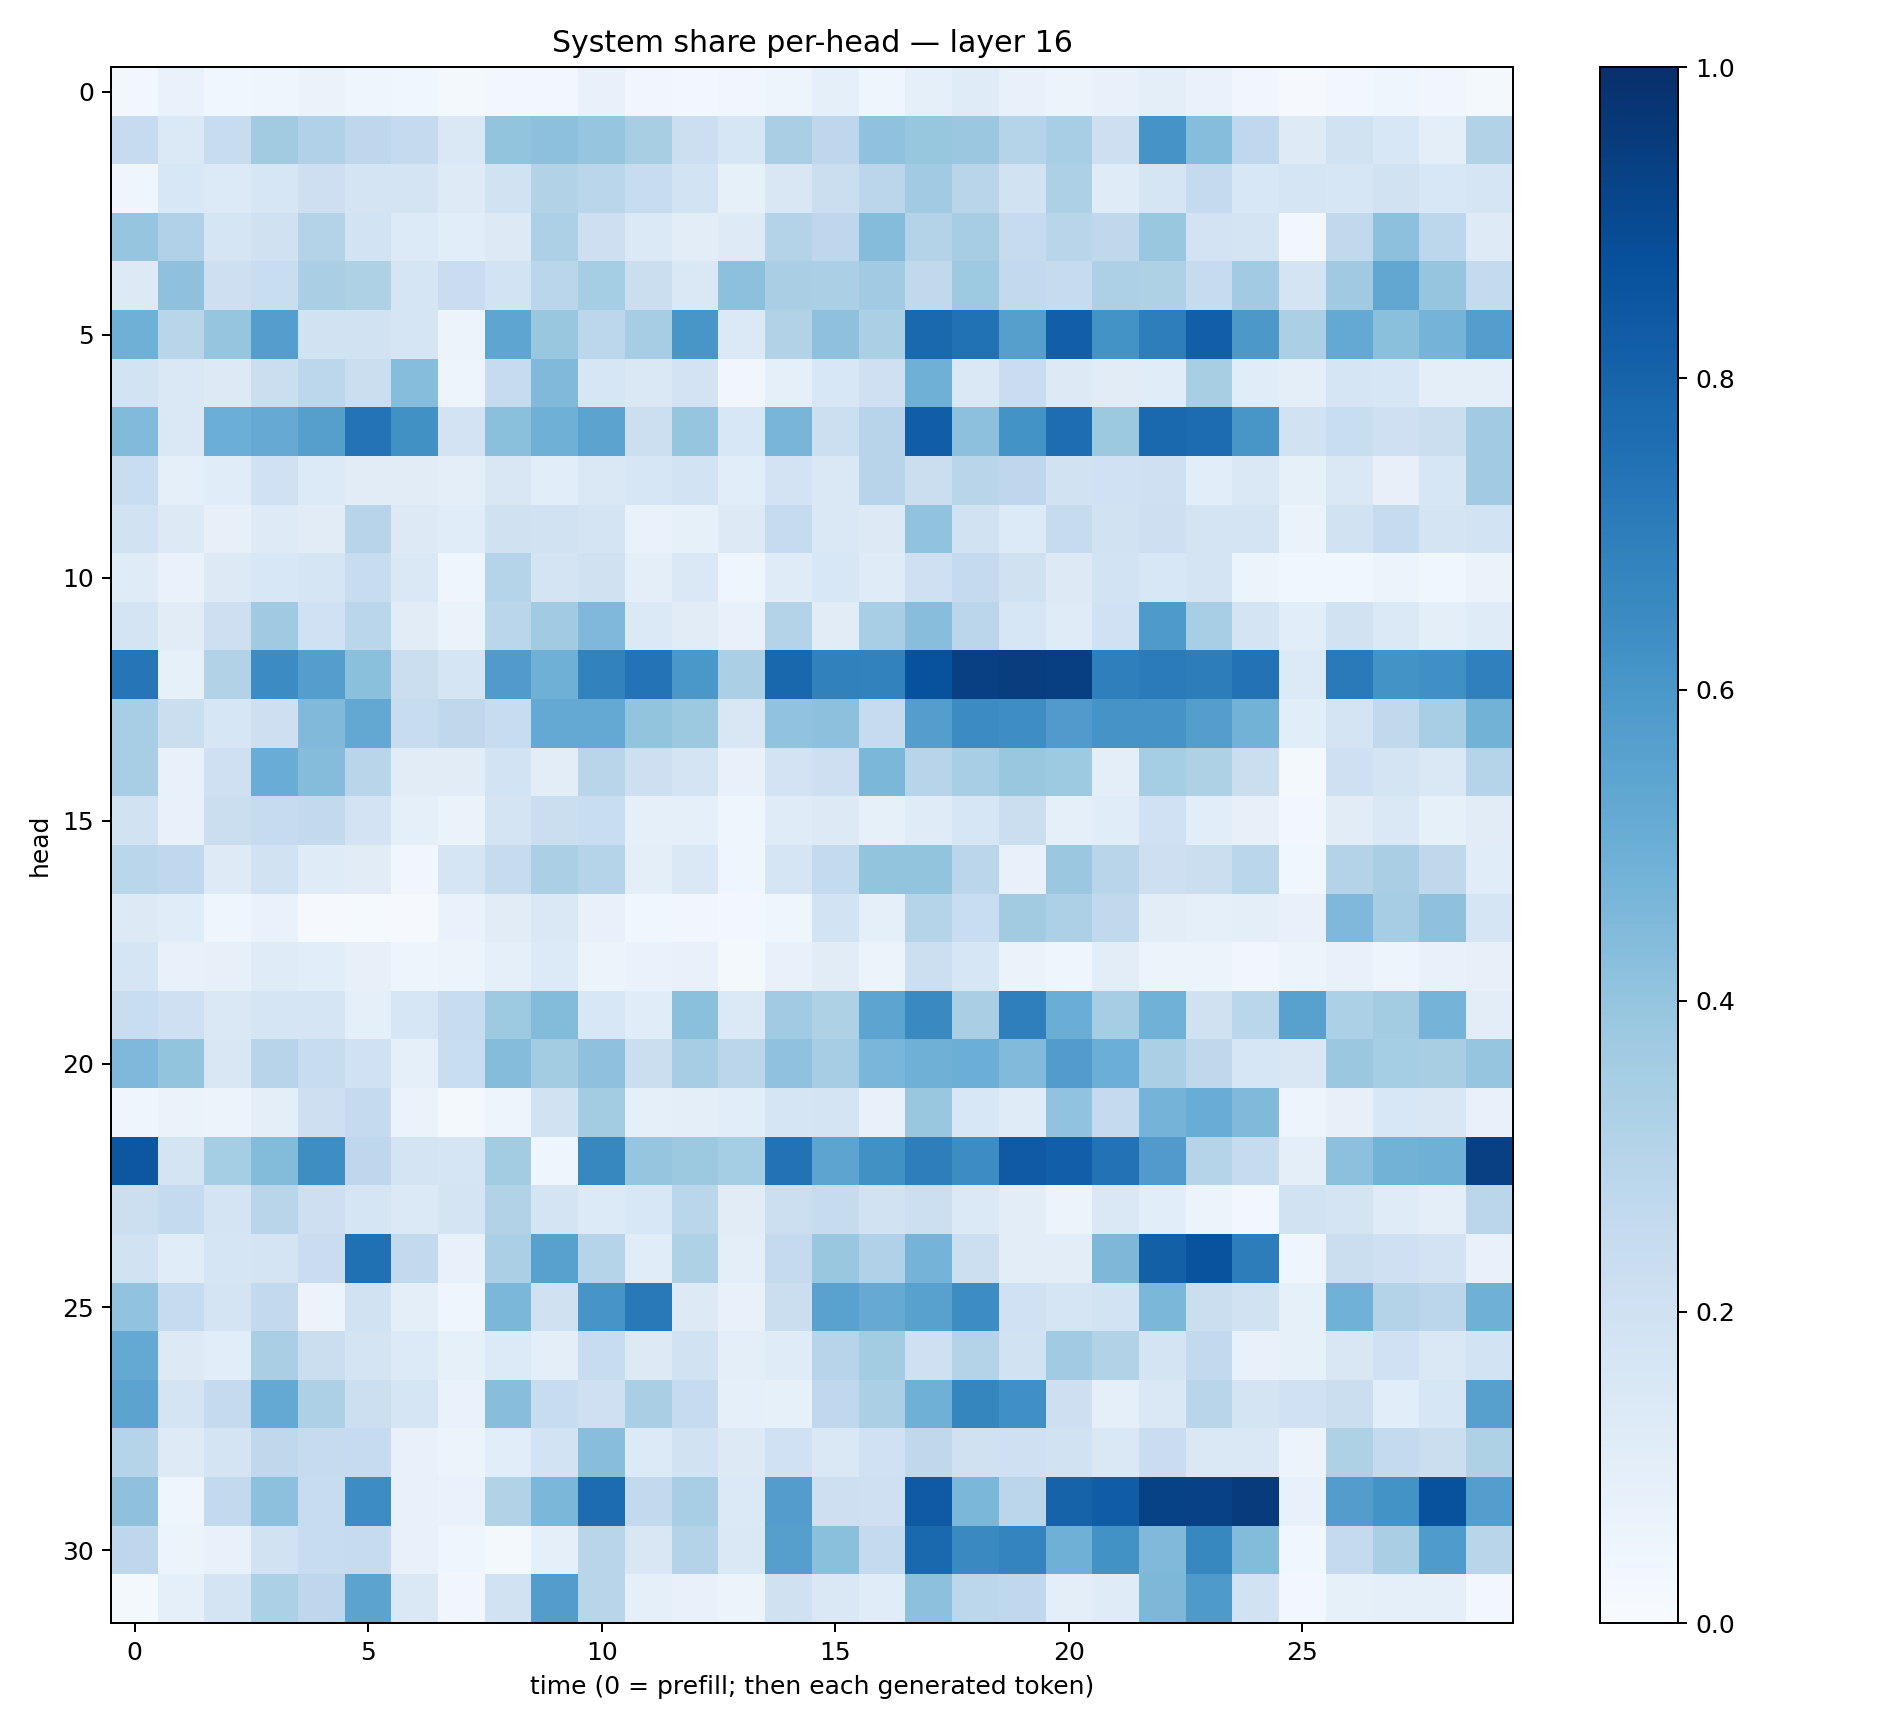

Values plotted in this chart, from the file beside it:
0.02867852, 0.066813655, 0.03891971, 0.042541463, 0.06530377, 0.041441746, 0.038723268, 0.023176301, 0.028477645, 0.028935662, 0.07418279, 0.03389893, 0.030392991, 0.034669396, 0.048707098, 0.09195226, 0.043463524, 0.088394836, 0.11750115, 0.07430603, 0.062498085, 0.07491815, 0.1002917, 0.070224516
0.2484, 0.1369, 0.2414, 0.3613, 0.3173, 0.2735, 0.253, 0.1475, 0.3995, 0.4171, 0.3947, 0.3424, 0.217, 0.1568, 0.3391, 0.2747, 0.4096, 0.3916, 0.3825, 0.3009, 0.3447, 0.2142, 0.6111, 0.4331
0.04655, 0.1545, 0.1331, 0.161, 0.212, 0.1745, 0.1742, 0.1242, 0.194, 0.3143, 0.2862, 0.2385, 0.186, 0.08514, 0.1519, 0.2256, 0.283, 0.3635, 0.2915, 0.1929, 0.325, 0.1176, 0.1656, 0.2522
0.3979, 0.3182, 0.1716, 0.1986, 0.3054, 0.1866, 0.1356, 0.1081, 0.1283, 0.3252, 0.2146, 0.1391, 0.1054, 0.1212, 0.3065, 0.2749, 0.4352, 0.3078, 0.3486, 0.2428, 0.2928, 0.2701, 0.3893, 0.183
0.1304, 0.4121, 0.212, 0.2336, 0.3386, 0.3224, 0.1659, 0.2302, 0.1855, 0.2878, 0.3535, 0.2191, 0.1446, 0.4157, 0.3388, 0.3352, 0.3658, 0.2655, 0.3749, 0.2614, 0.2445, 0.3279, 0.322, 0.2429
0.4916, 0.2894, 0.3951, 0.5686, 0.1909, 0.1919, 0.1671, 0.05473, 0.5385, 0.383, 0.2783, 0.3498, 0.6051, 0.1381, 0.3117, 0.4134, 0.3334, 0.782, 0.7487, 0.5638, 0.82, 0.6195, 0.6965, 0.8189
0.1837, 0.1446, 0.1279, 0.2212, 0.2804, 0.2207, 0.432, 0.04738, 0.2466, 0.449, 0.1591, 0.1457, 0.1822, 0.033, 0.0865, 0.1524, 0.2059, 0.4895, 0.1417, 0.2276, 0.1253, 0.1103, 0.1161, 0.3419
0.4446, 0.1427, 0.4999, 0.513, 0.5634, 0.74, 0.6256, 0.1828, 0.4186, 0.491, 0.5467, 0.2173, 0.3975, 0.1562, 0.4662, 0.2181, 0.2942, 0.8239, 0.4179, 0.6194, 0.7643, 0.3751, 0.7848, 0.7662
0.2329, 0.08833, 0.116, 0.2015, 0.133, 0.1123, 0.112, 0.09808, 0.1491, 0.1087, 0.148, 0.1592, 0.185, 0.1059, 0.18, 0.1429, 0.2936, 0.2247, 0.2912, 0.2742, 0.1888, 0.2013, 0.2074, 0.1081
0.1898, 0.1304, 0.07853, 0.1239, 0.1117, 0.2956, 0.1312, 0.1156, 0.1985, 0.1878, 0.1743, 0.06782, 0.08518, 0.1313, 0.2466, 0.1477, 0.1297, 0.4061, 0.195, 0.1336, 0.2441, 0.1904, 0.2131, 0.1783
0.1187, 0.06757, 0.1273, 0.1555, 0.1711, 0.2347, 0.1476, 0.04666, 0.2993, 0.177, 0.1978, 0.09798, 0.1451, 0.04309, 0.1208, 0.1531, 0.1203, 0.2088, 0.2508, 0.196, 0.1283, 0.1858, 0.1556, 0.1761
0.1776, 0.1128, 0.2135, 0.3694, 0.2002, 0.2878, 0.1127, 0.06292, 0.2871, 0.3642, 0.4493, 0.1388, 0.1128, 0.07743, 0.3077, 0.11, 0.3476, 0.4259, 0.2818, 0.1627, 0.1172, 0.2018, 0.5869, 0.3476
0.731, 0.08331, 0.3149, 0.647, 0.5701, 0.418, 0.2201, 0.169, 0.582, 0.4893, 0.6819, 0.7409, 0.5994, 0.3343, 0.7863, 0.6852, 0.6803, 0.8723, 0.9347, 0.9489, 0.9403, 0.6918, 0.7079, 0.7008
0.3456, 0.2208, 0.1637, 0.2129, 0.4481, 0.5256, 0.2353, 0.2706, 0.2361, 0.5215, 0.5221, 0.4005, 0.3768, 0.1487, 0.4043, 0.4177, 0.246, 0.5698, 0.6455, 0.6405, 0.5784, 0.6125, 0.6133, 0.5701
0.3449, 0.07464, 0.2045, 0.5065, 0.4347, 0.2921, 0.1127, 0.113, 0.1838, 0.1033, 0.2894, 0.2129, 0.1759, 0.07121, 0.1814, 0.2128, 0.4588, 0.2959, 0.3459, 0.3876, 0.3749, 0.1007, 0.3521, 0.323
0.1938, 0.07189, 0.2208, 0.2464, 0.2598, 0.1827, 0.09146, 0.06523, 0.1791, 0.2198, 0.2335, 0.08876, 0.0933, 0.04187, 0.1182, 0.1278, 0.08436, 0.1197, 0.1572, 0.2249, 0.08702, 0.1157, 0.2024, 0.1066
0.2863, 0.269, 0.1211, 0.1942, 0.1206, 0.112, 0.03428, 0.1672, 0.243, 0.3332, 0.3017, 0.09435, 0.1474, 0.03934, 0.1659, 0.2554, 0.3999, 0.4011, 0.2847, 0.07372, 0.3822, 0.2918, 0.2112, 0.22
0.1306, 0.1156, 0.04004, 0.06676, 0.01074, 0.01316, 0.009883, 0.06811, 0.1132, 0.1407, 0.07672, 0.03843, 0.03378, 0.02619, 0.04648, 0.1838, 0.08659, 0.3004, 0.2335, 0.3606, 0.3277, 0.2621, 0.1025, 0.08957
0.1659, 0.0775, 0.08202, 0.1196, 0.1081, 0.0795, 0.05005, 0.05338, 0.0865, 0.1338, 0.05453, 0.06961, 0.07565, 0.0187, 0.07211, 0.1126, 0.0554, 0.2163, 0.1626, 0.06404, 0.04484, 0.1026, 0.05979, 0.05434
0.2343, 0.2102, 0.144, 0.1688, 0.169, 0.08874, 0.1586, 0.2357, 0.3737, 0.4384, 0.1531, 0.1166, 0.4181, 0.1368, 0.3668, 0.3223, 0.5428, 0.6528, 0.3396, 0.6935, 0.5006, 0.3504, 0.4869, 0.1959
0.4498, 0.3991, 0.1512, 0.2949, 0.2371, 0.2023, 0.08813, 0.2308, 0.4341, 0.3557, 0.4109, 0.2235, 0.3478, 0.2851, 0.4077, 0.3484, 0.4633, 0.491, 0.4996, 0.4417, 0.5745, 0.4982, 0.3323, 0.2709
0.04406, 0.06344, 0.05488, 0.09607, 0.2136, 0.2515, 0.0644, 0.02131, 0.05055, 0.189, 0.3574, 0.08889, 0.1004, 0.1077, 0.1713, 0.1768, 0.07629, 0.3889, 0.1562, 0.1202, 0.4049, 0.253, 0.4762, 0.5069
0.85, 0.1742, 0.3544, 0.4393, 0.6374, 0.2761, 0.1724, 0.1717, 0.3573, 0.04016, 0.6634, 0.3983, 0.3763, 0.3542, 0.745, 0.5393, 0.6251, 0.6989, 0.6414, 0.836, 0.82, 0.7438, 0.5808, 0.3027
0.2159, 0.256, 0.1746, 0.292, 0.2146, 0.1696, 0.1374, 0.1767, 0.31, 0.1771, 0.1356, 0.153, 0.2858, 0.1097, 0.2155, 0.2445, 0.1922, 0.2161, 0.1397, 0.104, 0.05654, 0.1418, 0.1073, 0.06043
0.1934, 0.115, 0.1682, 0.1728, 0.2276, 0.7501, 0.2595, 0.07754, 0.3344, 0.5578, 0.2989, 0.114, 0.3224, 0.09701, 0.2532, 0.3873, 0.3191, 0.4746, 0.2184, 0.1029, 0.1044, 0.4539, 0.8142, 0.8636
0.4029, 0.2493, 0.1753, 0.2603, 0.05541, 0.188, 0.09851, 0.0467, 0.4604, 0.1968, 0.6085, 0.7158, 0.1293, 0.07734, 0.2213, 0.5534, 0.5119, 0.556, 0.6421, 0.1997, 0.1648, 0.1839, 0.4608, 0.2265
0.5227, 0.1306, 0.1086, 0.3394, 0.2194, 0.177, 0.1349, 0.08394, 0.1358, 0.1014, 0.2395, 0.1282, 0.1905, 0.09651, 0.121, 0.296, 0.3592, 0.2089, 0.3049, 0.1906, 0.3636, 0.3098, 0.1758, 0.2602
0.5458, 0.1774, 0.2509, 0.5217, 0.3261, 0.2171, 0.1705, 0.06885, 0.4284, 0.2417, 0.2032, 0.3385, 0.2457, 0.08683, 0.08531, 0.2663, 0.3346, 0.4908, 0.6681, 0.6295, 0.2112, 0.09282, 0.1458, 0.2894
0.3009, 0.1216, 0.1771, 0.2709, 0.2443, 0.2487, 0.07334, 0.05321, 0.1057, 0.1849, 0.4293, 0.1356, 0.1876, 0.1307, 0.2023, 0.1478, 0.1996, 0.2733, 0.197, 0.206, 0.1947, 0.1413, 0.2303, 0.1447
0.4117, 0.04643, 0.2592, 0.4169, 0.2389, 0.6432, 0.07134, 0.06853, 0.3135, 0.4602, 0.7686, 0.2602, 0.3458, 0.1383, 0.574, 0.2111, 0.2043, 0.8386, 0.4592, 0.2813, 0.8027, 0.8269, 0.9282, 0.9313
0.2759, 0.06188, 0.07106, 0.1949, 0.2356, 0.2437, 0.07655, 0.03952, 0.01615, 0.09036, 0.2915, 0.1506, 0.3075, 0.141, 0.5638, 0.4182, 0.2562, 0.7831, 0.6536, 0.6722, 0.489, 0.6229, 0.4491, 0.6615
0.01596, 0.08603, 0.1749, 0.3297, 0.2749, 0.5467, 0.1424, 0.03396, 0.1942, 0.5737, 0.2915, 0.08644, 0.07357, 0.05088, 0.1973, 0.1449, 0.1171, 0.4154, 0.2807, 0.2663, 0.09833, 0.1196, 0.4551, 0.5892
